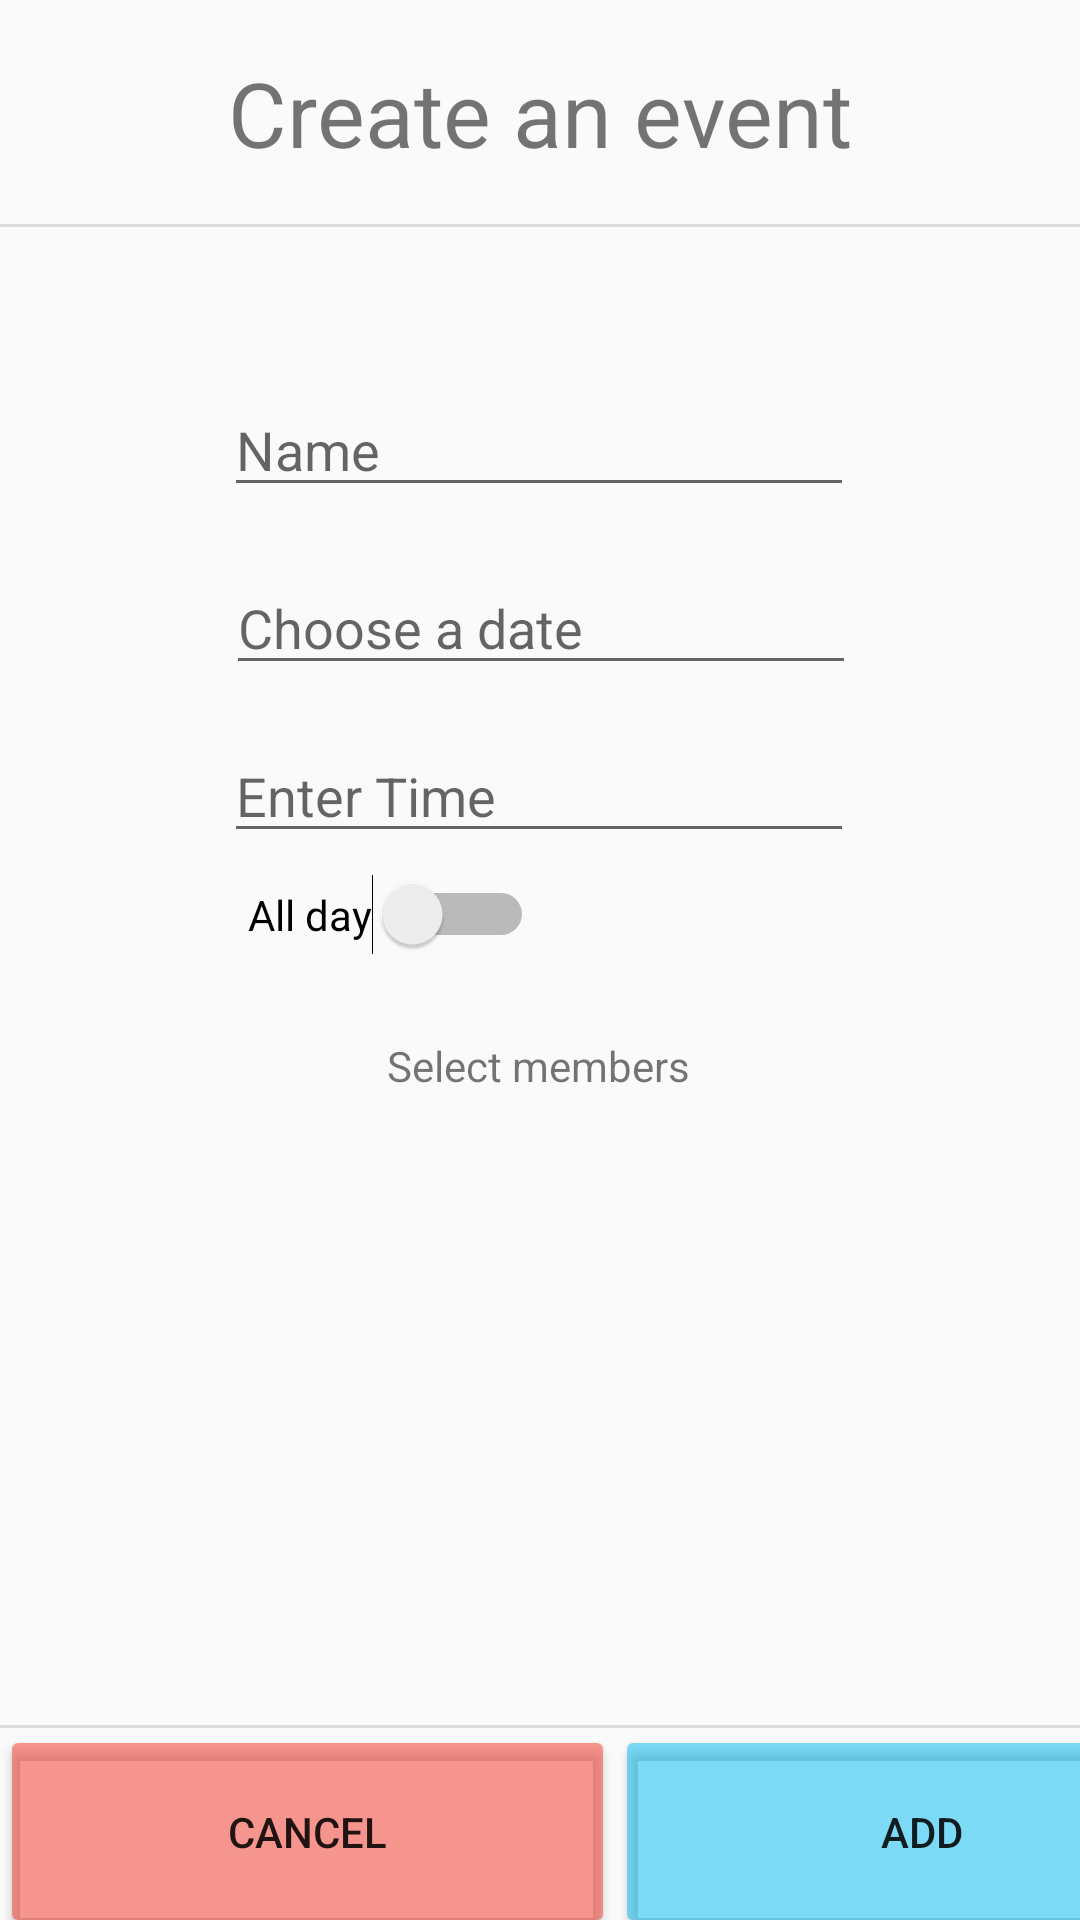

Produce the Android XML layout that renders to this screen, including the resource entries it uses.
<!-- AndroidManifest.xml: application theme AppTheme -->
<!-- res/layout/add_event.xml -->
<?xml version="1.0" encoding="utf-8"?>
<androidx.constraintlayout.widget.ConstraintLayout
    xmlns:android="http://schemas.android.com/apk/res/android"
    xmlns:app="http://schemas.android.com/apk/res-auto"
    xmlns:tools="http://schemas.android.com/tools"
    android:layout_width="match_parent"
    android:layout_height="match_parent">

    <View
        android:id="@+id/divider"
        android:layout_width="match_parent"
        android:layout_height="1dp"
        android:background="?android:attr/listDivider"
        app:layout_constraintBottom_toBottomOf="parent"
        app:layout_constraintEnd_toEndOf="parent"
        app:layout_constraintStart_toStartOf="parent"
        app:layout_constraintTop_toTopOf="parent"
        app:layout_constraintVertical_bias="0.117" />

    <View
        android:id="@+id/divider2"
        android:layout_width="match_parent"
        android:layout_height="1dp"
        android:background="?android:attr/listDivider"
        app:layout_constraintBottom_toBottomOf="parent"
        app:layout_constraintEnd_toEndOf="parent"
        app:layout_constraintStart_toStartOf="parent"
        app:layout_constraintTop_toTopOf="parent"
        app:layout_constraintVertical_bias="0.9" />

    <TextView
        android:id="@+id/title_create_event"
        android:layout_width="wrap_content"
        android:layout_height="wrap_content"
        android:text="Create an event"
        android:textAlignment="center"
        android:textSize="30sp"
        app:layout_constraintBottom_toTopOf="@+id/divider"
        app:layout_constraintEnd_toEndOf="parent"
        app:layout_constraintStart_toStartOf="parent"
        app:layout_constraintTop_toTopOf="parent" />

    <Button
        android:id="@+id/cancel_event_button"
        android:layout_width="205dp"
        android:layout_height="71dp"
        android:backgroundTint="#8BF44336"
        android:text="Cancel"
        app:layout_constraintStart_toStartOf="parent"
        app:layout_constraintTop_toTopOf="@+id/divider2" />

    <Button
        android:id="@+id/add_event_button"
        android:layout_width="205dp"
        android:layout_height="71dp"
        android:backgroundTint="#8103BCF4"
        android:text="Add"
        app:layout_constraintEnd_toEndOf="parent"
        app:layout_constraintHorizontal_bias="0.0"
        app:layout_constraintStart_toEndOf="@+id/cancel_event_button"
        app:layout_constraintTop_toTopOf="@+id/divider2" />

    <EditText
        android:id="@+id/event_date"
        android:layout_width="wrap_content"
        android:layout_height="wrap_content"
        android:ems="10"
        android:hint="Choose a date"
        android:inputType="date"
        app:layout_constraintBottom_toTopOf="@+id/divider2"
        app:layout_constraintEnd_toEndOf="parent"
        app:layout_constraintHorizontal_bias="0.502"
        app:layout_constraintStart_toStartOf="parent"
        app:layout_constraintTop_toBottomOf="@+id/event_name"
        app:layout_constraintVertical_bias="0.049" />

    <EditText
        android:id="@+id/event_name"
        android:layout_width="wrap_content"
        android:layout_height="wrap_content"
        android:layout_marginTop="52dp"
        android:ems="10"
        android:hint="Name"
        android:inputType="textPersonName"
        app:layout_constraintEnd_toEndOf="parent"
        app:layout_constraintHorizontal_bias="0.497"
        app:layout_constraintStart_toStartOf="parent"
        app:layout_constraintTop_toBottomOf="@+id/divider" />

    <EditText
        android:id="@+id/event_time"
        android:layout_width="wrap_content"
        android:layout_height="wrap_content"
        android:ems="10"
        android:hint="Enter Time"
        app:layout_constraintBottom_toTopOf="@+id/divider2"
        app:layout_constraintEnd_toEndOf="parent"
        app:layout_constraintHorizontal_bias="0.497"
        app:layout_constraintStart_toStartOf="parent"
        app:layout_constraintTop_toBottomOf="@+id/event_date"
        app:layout_constraintVertical_bias="0.048" />

    <Switch
        android:id="@+id/all_day_event"
        android:layout_width="wrap_content"
        android:layout_height="wrap_content"
        android:text="All day"
        app:layout_constraintBottom_toTopOf="@+id/divider2"
        app:layout_constraintEnd_toEndOf="parent"
        app:layout_constraintHorizontal_bias="0.312"
        app:layout_constraintStart_toStartOf="parent"
        app:layout_constraintTop_toBottomOf="@+id/event_time"
        app:layout_constraintVertical_bias="0.027" />

    <TextView
        android:id="@+id/textView8"
        android:layout_width="wrap_content"
        android:layout_height="wrap_content"
        android:text="Select members"
        app:layout_constraintBottom_toTopOf="@+id/divider2"
        app:layout_constraintEnd_toEndOf="parent"
        app:layout_constraintHorizontal_bias="0.498"
        app:layout_constraintStart_toStartOf="parent"
        app:layout_constraintTop_toBottomOf="@+id/all_day_event"
        app:layout_constraintVertical_bias="0.115" />

    <androidx.recyclerview.widget.RecyclerView
        android:id="@+id/members_list"
        android:layout_width="211dp"
        android:layout_height="138dp"
        app:layout_constraintBottom_toTopOf="@+id/divider2"
        app:layout_constraintEnd_toEndOf="parent"
        app:layout_constraintStart_toStartOf="parent"
        app:layout_constraintTop_toBottomOf="@+id/textView8"
        app:layout_constraintVertical_bias="0.363" />


</androidx.constraintlayout.widget.ConstraintLayout>
<!-- resources referenced by this layout -->
<resources>
  <style name="AppTheme" parent="Theme.AppCompat.Light.DarkActionBar">
          
          <item name="colorPrimary">@color/colorPrimary</item>
          <item name="colorPrimaryDark">@color/colorPrimaryDark</item>
          <item name="colorAccent">@color/colorAccent</item>
      </style>
  <color name="colorPrimary">#6200EE</color>
  <color name="colorPrimaryDark">#3700B3</color>
  <color name="colorAccent">#03DAC5</color>
</resources>
